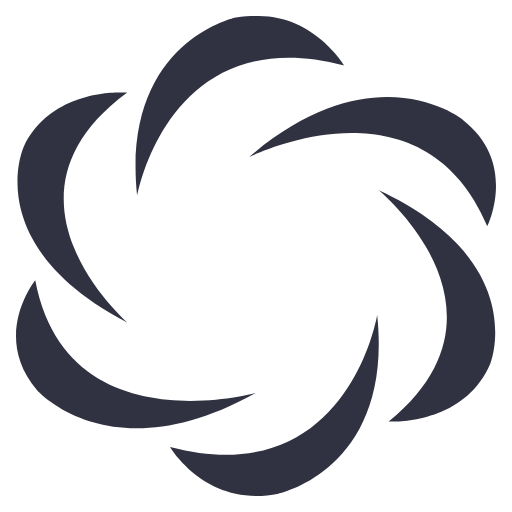
t = 0.00 s
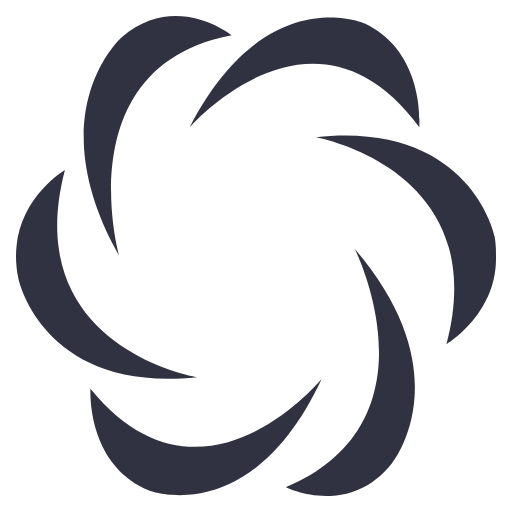
t = 0.38 s
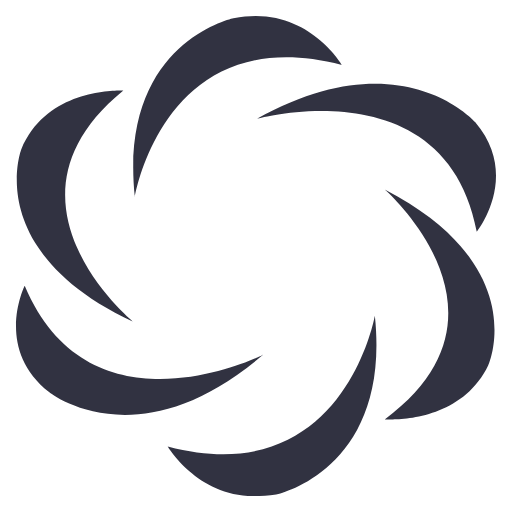
t = 0.75 s
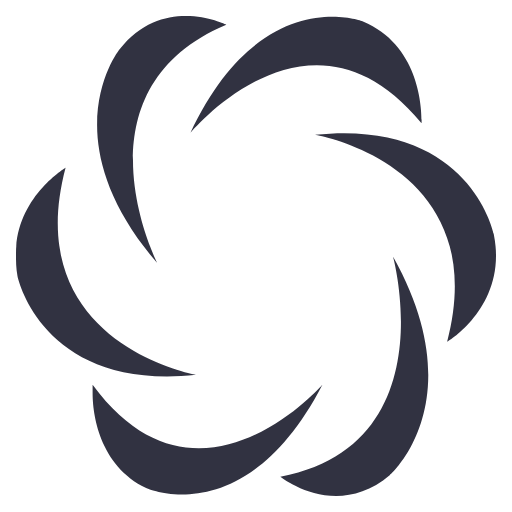
t = 1.13 s

The animated SVG that drew these frames (rendered in a browser with its animation timeline set to each time). Animation: 1 SMIL element (animateTransform=1); one cycle of 1.50 s, repeats indefinitely.

﻿<?xml version="1.0" encoding="utf-8"?><svg version="1.1" id="Layer_1" xmlns="http://www.w3.org/2000/svg" xmlns:xlink="http://www.w3.org/1999/xlink" x="0px" y="0px" width="256" height="256" viewBox="0 0 32 32" enable-background="new 0 0 32 32" xml:space="preserve"><g fill="#313241"><path id="path1" d="M23.573,19.682c1.026,9.668-6.165,11.171-6.165,11.171c-4.52,0.938-6.78-2.911-6.78-2.911   C21.724,30.853,23.573,19.682,23.573,19.682z M2.203,17.522c1.952,10.325,13.767,7.04,13.767,7.04   c-9.041,5.069-13.664-0.188-13.664-0.188C-0.571,20.995,2.203,17.522,2.203,17.522z M23.675,11.89   c9.453,4.412,6.986,10.796,6.986,10.796c-1.644,3.942-6.369,3.66-6.369,3.66C32.819,19.399,23.675,11.89,23.675,11.89z    M24.189,6.069c2.979,0,4.726,1.408,4.726,1.408c3.493,2.723,1.541,6.666,1.541,6.666c-4.109-9.763-14.897-4.318-14.897-4.318   C18.95,6.914,21.93,6.069,24.189,6.069z M7.443,5.788h0.512c-8.937,6.57,0,14.362,0,14.362C-1.29,15.363,1.484,9.167,1.484,9.167   C2.923,6.163,6.21,5.788,7.443,5.788z M16.175,1c3.494,0,5.343,3.098,5.343,3.098c-10.993-2.91-12.946,8.167-12.946,8.167   C7.546,2.596,14.737,1.094,14.737,1.094C15.251,1,15.661,1,16.175,1z"><animateTransform attributeName="transform" attributeType="XML" type="rotate" from="0, 16, 16" to="360, 16, 16" dur="1.5s" repeatCount="indefinite" /></path></g></svg>